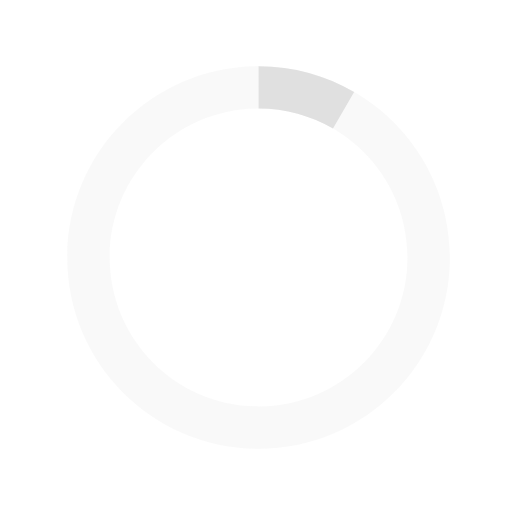
t = 0.00 s
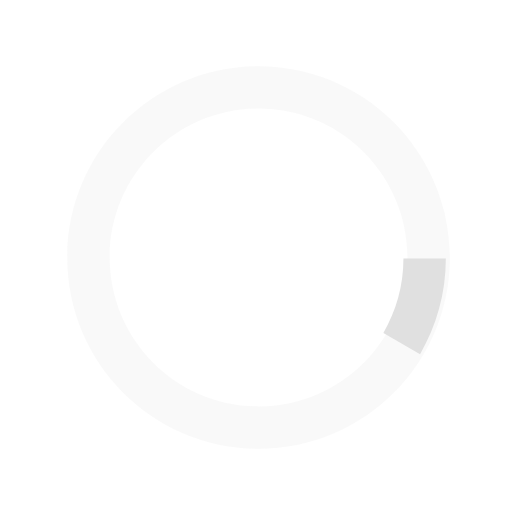
t = 0.13 s
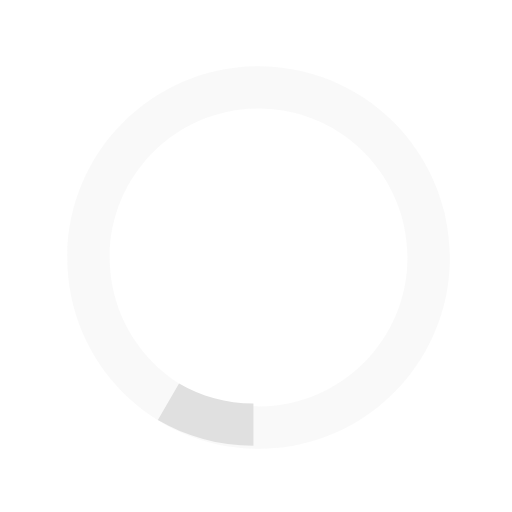
t = 0.25 s
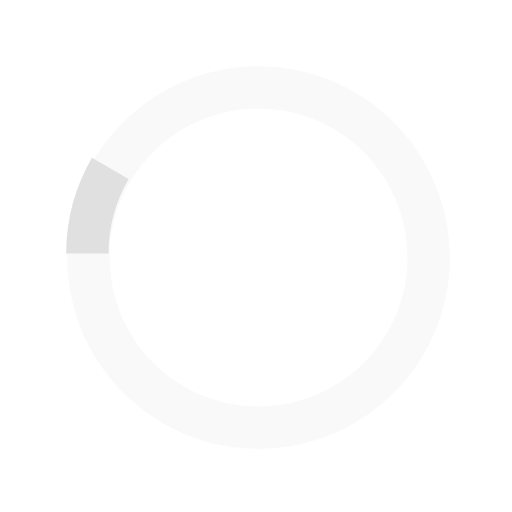
t = 0.38 s

The animated SVG that drew these frames (rendered in a browser with its animation timeline set to each time). Animation: 1 SMIL element (animateTransform=1); one cycle of 0.50 s, repeats indefinitely.

<svg xmlns="http://www.w3.org/2000/svg" xmlns:xlink="http://www.w3.org/1999/xlink" width="30px" height="30px" viewBox="0 0 40 40" enable-background="new 0 0 40 40" xml:space="preserve">
  <path opacity="0.2" fill="#E0E0E0" d="M20.201,5.169c-8.254,0-14.946,6.692-14.946,14.946c0,8.255,6.692,14.946,14.946,14.946
      s14.946-6.691,14.946-14.946C35.146,11.861,28.455,5.169,20.201,5.169z M20.201,31.749c-6.425,0-11.634-5.208-11.634-11.634
      c0-6.425,5.209-11.634,11.634-11.634c6.425,0,11.633,5.209,11.633,11.634C31.834,26.541,26.626,31.749,20.201,31.749z"></path>
  <path fill="#E0E0E0" d="M26.013,10.047l1.654-2.866c-2.198-1.272-4.743-2.012-7.466-2.012h0v3.312h0
      C22.32,8.481,24.301,9.057,26.013,10.047z" transform="rotate(42.1171 20 20)">
      <animateTransform attributeType="xml" attributeName="transform" type="rotate" from="0 20 20" to="360 20 20" dur="0.5s" repeatCount="indefinite"></animateTransform>
  </path>
</svg>
